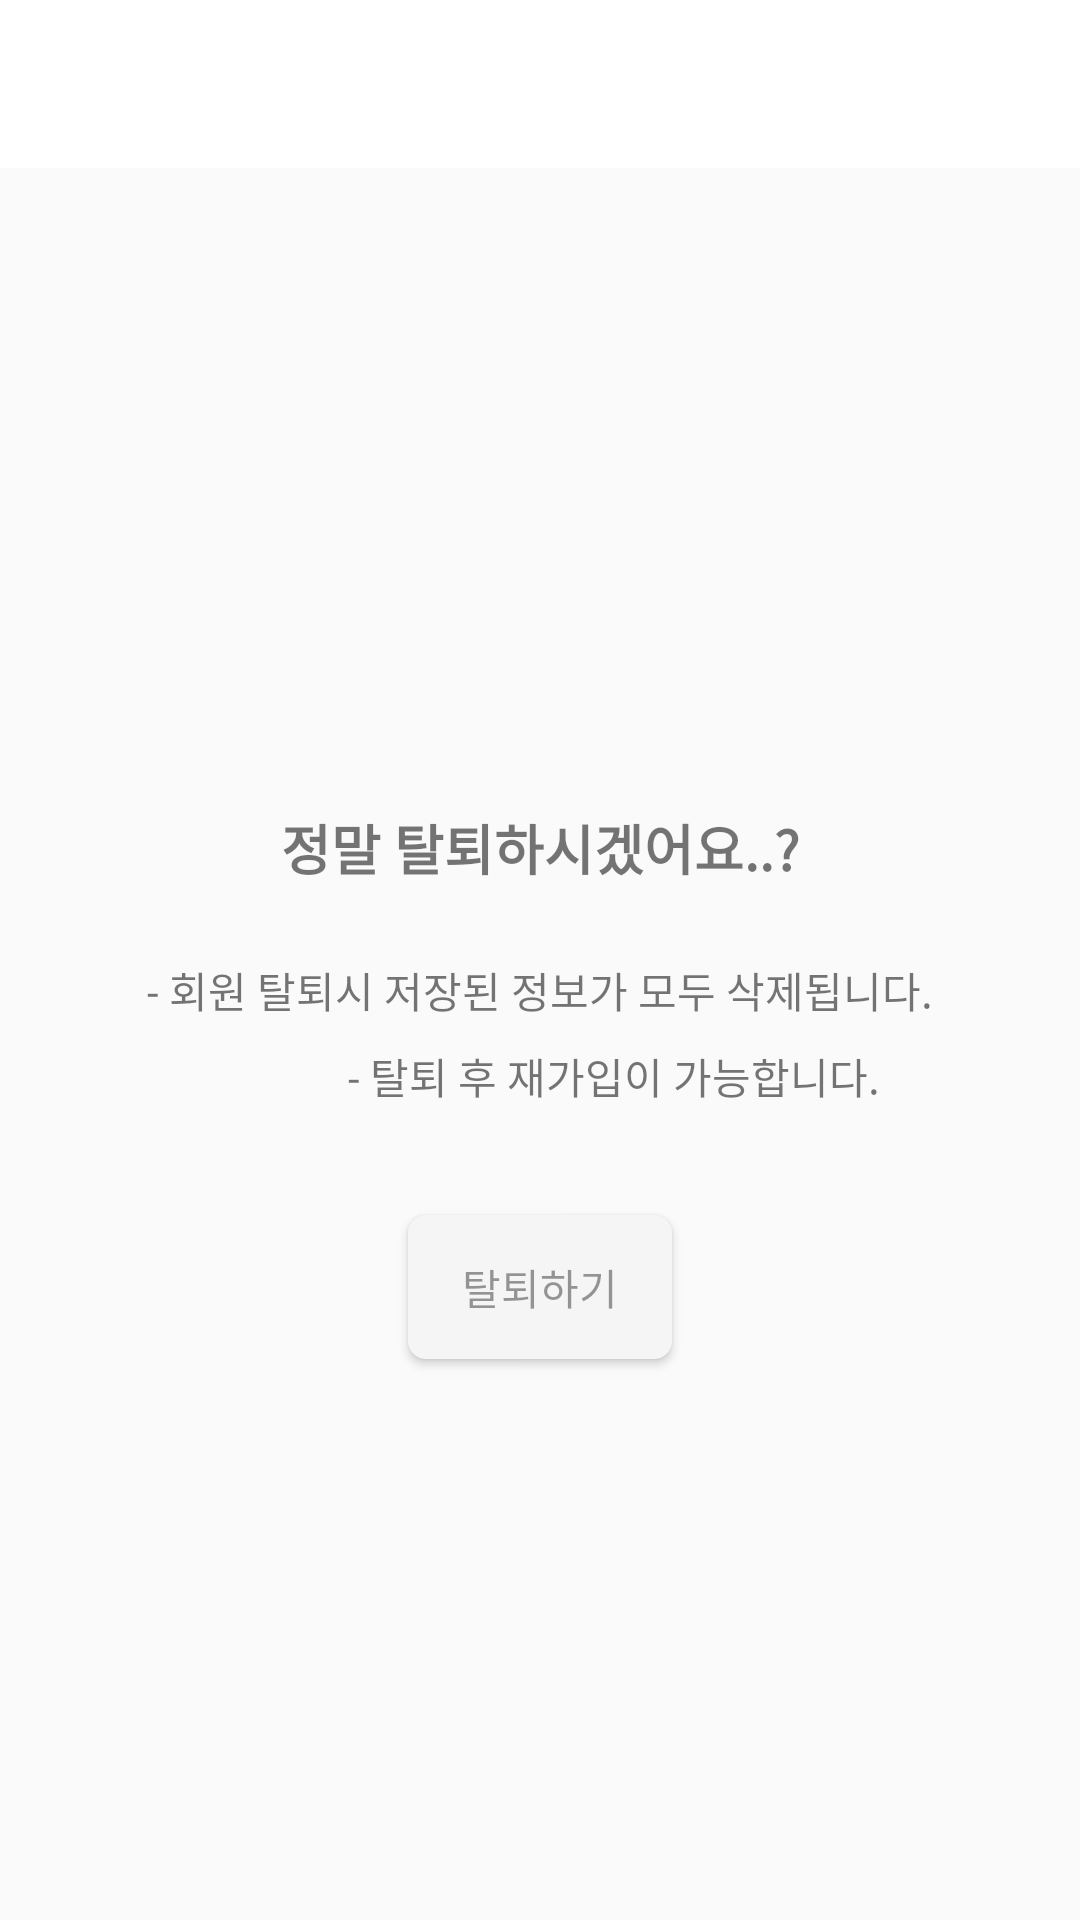

This screen was rendered from an Android layout file. Write that file and the resources it references.
<!-- AndroidManifest.xml: application theme AppTheme -->
<!-- res/layout/activity_unregister.xml -->
<?xml version="1.0" encoding="utf-8"?>
<androidx.constraintlayout.widget.ConstraintLayout xmlns:android="http://schemas.android.com/apk/res/android"
    xmlns:app="http://schemas.android.com/apk/res-auto"
    xmlns:tools="http://schemas.android.com/tools"
    android:layout_width="match_parent"
    android:layout_height="match_parent"
    tools:context=".mypage.unregister.UnregisterActivity">

    <androidx.appcompat.widget.Toolbar
        android:id="@+id/toolbar"
        android:layout_width="match_parent"
        android:layout_height="wrap_content"
        android:background="@android:color/white"
        android:minHeight="?attr/actionBarSize"
        app:layout_constraintEnd_toEndOf="parent"
        app:layout_constraintStart_toStartOf="parent"
        app:layout_constraintTop_toTopOf="parent"
        app:titleTextColor="@color/repeat_gray" />

    <TextView
        android:id="@+id/textView19"
        android:layout_width="wrap_content"
        android:layout_height="wrap_content"
        android:layout_marginTop="26dp"
        android:text="@string/confirm_unregister"
        android:textSize="18sp"
        android:textStyle="bold"
        app:layout_constraintBottom_toTopOf="@+id/textView20"
        app:layout_constraintEnd_toEndOf="parent"
        app:layout_constraintHorizontal_bias="0.5"
        app:layout_constraintStart_toStartOf="parent"
        app:layout_constraintTop_toBottomOf="@+id/toolbar"
        app:layout_constraintVertical_chainStyle="packed" />

    <TextView
        android:id="@+id/textView20"
        android:layout_width="wrap_content"
        android:layout_height="wrap_content"
        android:layout_marginStart="16dp"
        android:layout_marginTop="24dp"
        android:layout_marginEnd="16dp"
        android:text="@string/desc_unregister1"
        android:textSize="14sp"
        app:layout_constraintBottom_toTopOf="@+id/textView23"
        app:layout_constraintEnd_toEndOf="parent"
        app:layout_constraintHorizontal_bias="0.5"
        app:layout_constraintStart_toStartOf="parent"
        app:layout_constraintTop_toBottomOf="@+id/textView19" />

    <TextView
        android:id="@+id/textView23"
        android:layout_width="wrap_content"
        android:layout_height="wrap_content"
        android:layout_marginStart="16dp"
        android:layout_marginTop="8dp"
        android:layout_marginEnd="16dp"
        android:text="@string/desc_unregister2"
        android:textSize="14sp"
        app:layout_constraintBottom_toTopOf="@+id/btnUnregister"
        app:layout_constraintEnd_toEndOf="parent"
        app:layout_constraintHorizontal_bias="0.5"
        app:layout_constraintStart_toStartOf="@+id/textView20"
        app:layout_constraintTop_toBottomOf="@+id/textView20" />

    <Button
        android:id="@+id/btnUnregister"
        android:layout_width="wrap_content"
        android:layout_height="wrap_content"
        android:layout_marginTop="36dp"
        android:background="@drawable/button_background_gray"
        android:text="@string/btn_unregister"
        android:textColor="#66000000"
        app:layout_constraintBottom_toBottomOf="parent"
        app:layout_constraintEnd_toEndOf="parent"
        app:layout_constraintHorizontal_bias="0.5"
        app:layout_constraintStart_toStartOf="parent"
        app:layout_constraintTop_toBottomOf="@+id/textView23" />

</androidx.constraintlayout.widget.ConstraintLayout>
<!-- resources referenced by this layout -->
<resources>
  <color name="repeat_gray">#666666</color>
  <!-- drawable button_background_gray (drawable-xxhdpi) -->
  <?xml version="1.0" encoding="utf-8"?>
  <shape xmlns:android="http://schemas.android.com/apk/res/android"
      android:shape="rectangle" >
  
      
      <solid
          android:color="@color/light_gray"/>
  
      
      <corners
          android:radius="6dp"/>
  </shape>
  <string name="btn_unregister">탈퇴하기</string>
  <string name="confirm_unregister">정말 탈퇴하시겠어요..?</string>
  <string name="desc_unregister1">- 회원 탈퇴시 저장된 정보가 모두 삭제됩니다.</string>
  <string name="desc_unregister2">- 탈퇴 후 재가입이 가능합니다.</string>
  <style name="AppTheme" parent="Theme.AppCompat.Light.NoActionBar">
          
          <item name="colorPrimary">@color/colorGradientStart</item>
          <item name="colorPrimaryDark">@color/colorGradientStart</item>
          <item name="colorAccent">@color/colorGradientStart</item>
  
          <item name="android:windowActivityTransitions">true</item>
          <item name="android:windowContentTransitions">true</item>
          <item name="android:windowEnterTransition">@android:transition/fade</item>
          <item name="android:windowExitTransition">@android:transition/fade</item>
  
  
  
      </style>
  <color name="light_gray">#f5f5f5</color>
  <color name="colorGradientStart">#FFD500</color>
</resources>
